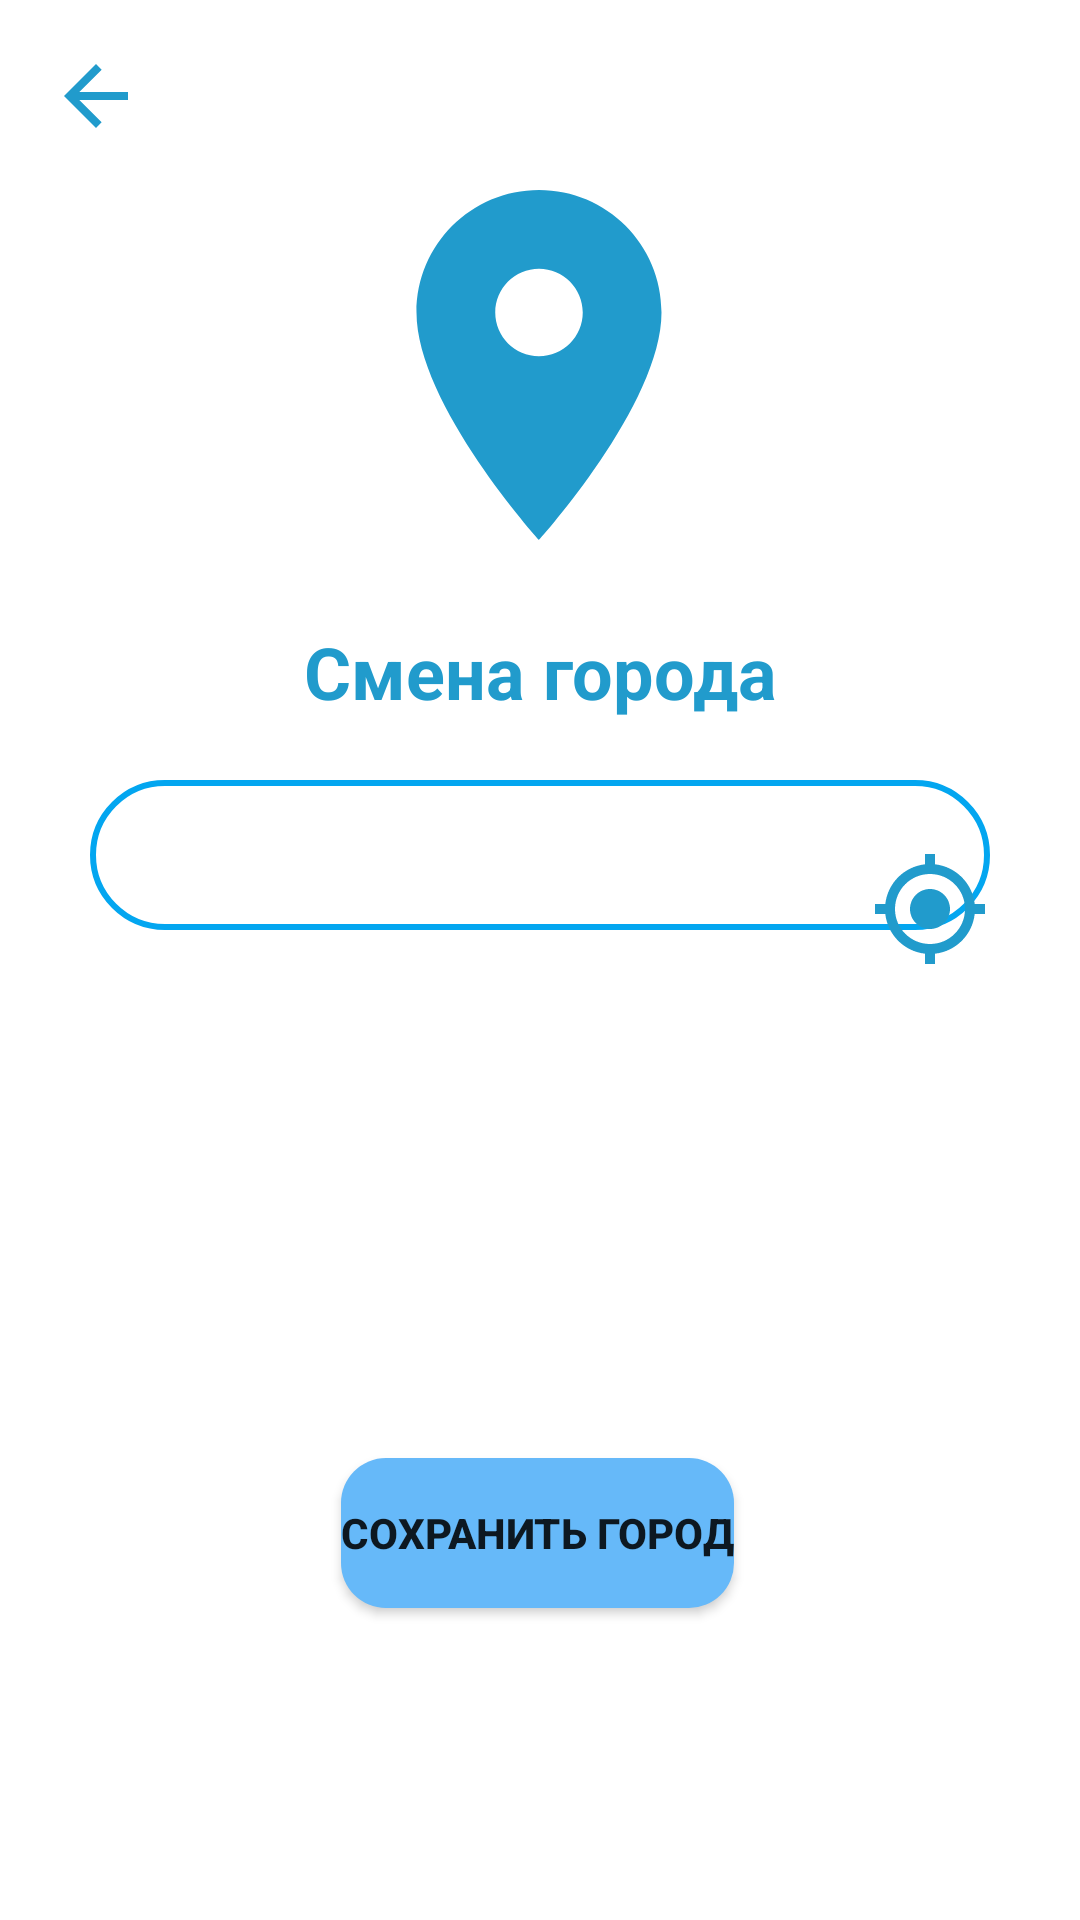

Android layout source for this screen:
<!-- AndroidManifest.xml: application theme Theme.BookCrossing -->
<!-- res/layout/activity_location.xml -->
<?xml version="1.0" encoding="utf-8"?>
<androidx.constraintlayout.widget.ConstraintLayout xmlns:android="http://schemas.android.com/apk/res/android"
    xmlns:app="http://schemas.android.com/apk/res-auto"
    xmlns:tools="http://schemas.android.com/tools"
    android:layout_width="match_parent"
    android:layout_height="match_parent"
    tools:context=".ui.f3.LocationActivity">

    <ImageView
        android:id="@+id/back"
        android:layout_width="32dp"
        android:layout_height="32dp"
        android:layout_marginStart="16dp"
        android:layout_marginTop="16dp"
        android:src="@drawable/back"
        app:layout_constraintStart_toStartOf="parent"
        app:layout_constraintTop_toTopOf="parent"/>

    <ImageView
        android:id="@+id/imageView3"
        android:layout_width="140dp"
        android:layout_height="140dp"
        android:layout_marginBottom="16dp"
        android:src="@drawable/location"
        app:layout_constraintBottom_toTopOf="@+id/textView9"
        app:layout_constraintEnd_toEndOf="parent"
        app:layout_constraintHorizontal_bias="0.498"
        app:layout_constraintStart_toStartOf="parent" />

    <TextView
        android:id="@+id/textView9"
        android:layout_width="wrap_content"
        android:layout_height="wrap_content"
        android:layout_marginBottom="20dp"
        android:text="Смена города"
        android:textColor="#219BCC"
        android:textSize="24sp"
        android:textStyle="bold"
        app:layout_constraintBottom_toTopOf="@+id/autoComp"
        app:layout_constraintEnd_toEndOf="parent"
        app:layout_constraintHorizontal_bias="0.501"
        app:layout_constraintStart_toStartOf="parent" />

    <AutoCompleteTextView
        android:id="@+id/autoComp"
        android:layout_width="300dp"
        android:layout_height="50dp"
        android:layout_marginStart="30dp"
        android:layout_marginEnd="10dp"
        android:layout_marginBottom="176dp"
        android:background="@drawable/custom_text"
        app:layout_constraintBottom_toTopOf="@id/saveLoc"
        app:layout_constraintEnd_toStartOf="@+id/gps"
        app:layout_constraintHorizontal_bias="0.0"
        app:layout_constraintStart_toStartOf="parent" />

    <ImageView
        android:id="@+id/gps"
        android:layout_width="40dp"
        android:layout_height="40dp"
        android:layout_marginTop="283dp"
        android:layout_marginEnd="30dp"
        android:src="@drawable/gps"
        app:layout_constraintEnd_toEndOf="parent"
        app:layout_constraintTop_toTopOf="parent" />

    <Button
        android:id="@+id/saveLoc"
        android:layout_width="wrap_content"
        android:layout_height="50dp"
        android:layout_marginBottom="104dp"
        android:background="@drawable/custom_button"
        android:text="Сохранить город"
        android:textStyle="bold"
        app:layout_constraintBottom_toBottomOf="parent"
        app:layout_constraintEnd_toEndOf="parent"
        app:layout_constraintHorizontal_bias="0.497"
        app:layout_constraintStart_toStartOf="parent" />


</androidx.constraintlayout.widget.ConstraintLayout>
<!-- resources referenced by this layout -->
<resources>
  <!-- drawable back (drawable) -->
  <vector xmlns:android="http://schemas.android.com/apk/res/android"
      android:width="24dp"
      android:height="24dp"
      android:viewportWidth="24"
      android:viewportHeight="24"
      android:autoMirrored="true">
    <path
        android:fillColor="#219BCC"
        android:pathData="M20,11H7.83l5.59,-5.59L12,4l-8,8 8,8 1.41,-1.41L7.83,13H20v-2z"/>
  </vector>
  <!-- drawable custom_button (drawable) -->
  <?xml version="1.0" encoding="utf-8"?>
  <shape xmlns:android="http://schemas.android.com/apk/res/android"
      android:shape="rectangle">
      <solid android:color="#66B9F9"/>
      <corners android:radius="15dp"/>
  </shape>
  <!-- drawable custom_text (drawable) -->
  <?xml version="1.0" encoding="utf-8"?>
  <shape xmlns:android="http://schemas.android.com/apk/res/android">
  
      <padding android:left="15dp"/>
      <stroke
          android:width="2dp"
          android:color="#03A6F0" />
      <corners android:radius="40dp"/>
  </shape>
  <!-- drawable gps (drawable) -->
  <vector android:height="24dp" android:tint="#219BCC"
      android:viewportHeight="24" android:viewportWidth="24"
      android:width="24dp" xmlns:android="http://schemas.android.com/apk/res/android">
      <path android:fillColor="@android:color/white" android:pathData="M12,8c-2.21,0 -4,1.79 -4,4s1.79,4 4,4 4,-1.79 4,-4 -1.79,-4 -4,-4zM20.94,11c-0.46,-4.17 -3.77,-7.48 -7.94,-7.94L13,1h-2v2.06C6.83,3.52 3.52,6.83 3.06,11L1,11v2h2.06c0.46,4.17 3.77,7.48 7.94,7.94L11,23h2v-2.06c4.17,-0.46 7.48,-3.77 7.94,-7.94L23,13v-2h-2.06zM12,19c-3.87,0 -7,-3.13 -7,-7s3.13,-7 7,-7 7,3.13 7,7 -3.13,7 -7,7z"/>
  </vector>
  <!-- drawable location (drawable) -->
  <vector android:height="24dp" android:tint="#219BCC"
      android:viewportHeight="24" android:viewportWidth="24"
      android:width="24dp" xmlns:android="http://schemas.android.com/apk/res/android">
      <path android:fillColor="@android:color/white" android:pathData="M12,2C8.13,2 5,5.13 5,9c0,5.25 7,13 7,13s7,-7.75 7,-13c0,-3.87 -3.13,-7 -7,-7zM12,11.5c-1.38,0 -2.5,-1.12 -2.5,-2.5s1.12,-2.5 2.5,-2.5 2.5,1.12 2.5,2.5 -1.12,2.5 -2.5,2.5z"/>
  </vector>
  <style name="Theme.BookCrossing" parent="Theme.MaterialComponents.DayNight.NoActionBar">
          
          <item name="colorPrimary">#219BCC</item>
          <item name="colorPrimaryVariant">#76D1FF</item>
          <item name="colorOnPrimary">@color/white</item>
          
          <item name="colorSecondary">@color/teal_200</item>
          <item name="colorSecondaryVariant">@color/teal_700</item>
          <item name="colorOnSecondary">@color/black</item>
          
          <item name="android:statusBarColor" tools:targetApi="l">#00668B</item>
          
          <item name="colorAccent">@color/black</item>
      </style>
  <color name="white">#FFFFFFFF</color>
  <color name="teal_200">#FF03DAC5</color>
  <color name="teal_700">#FF018786</color>
  <color name="black">#FF000000</color>
</resources>
